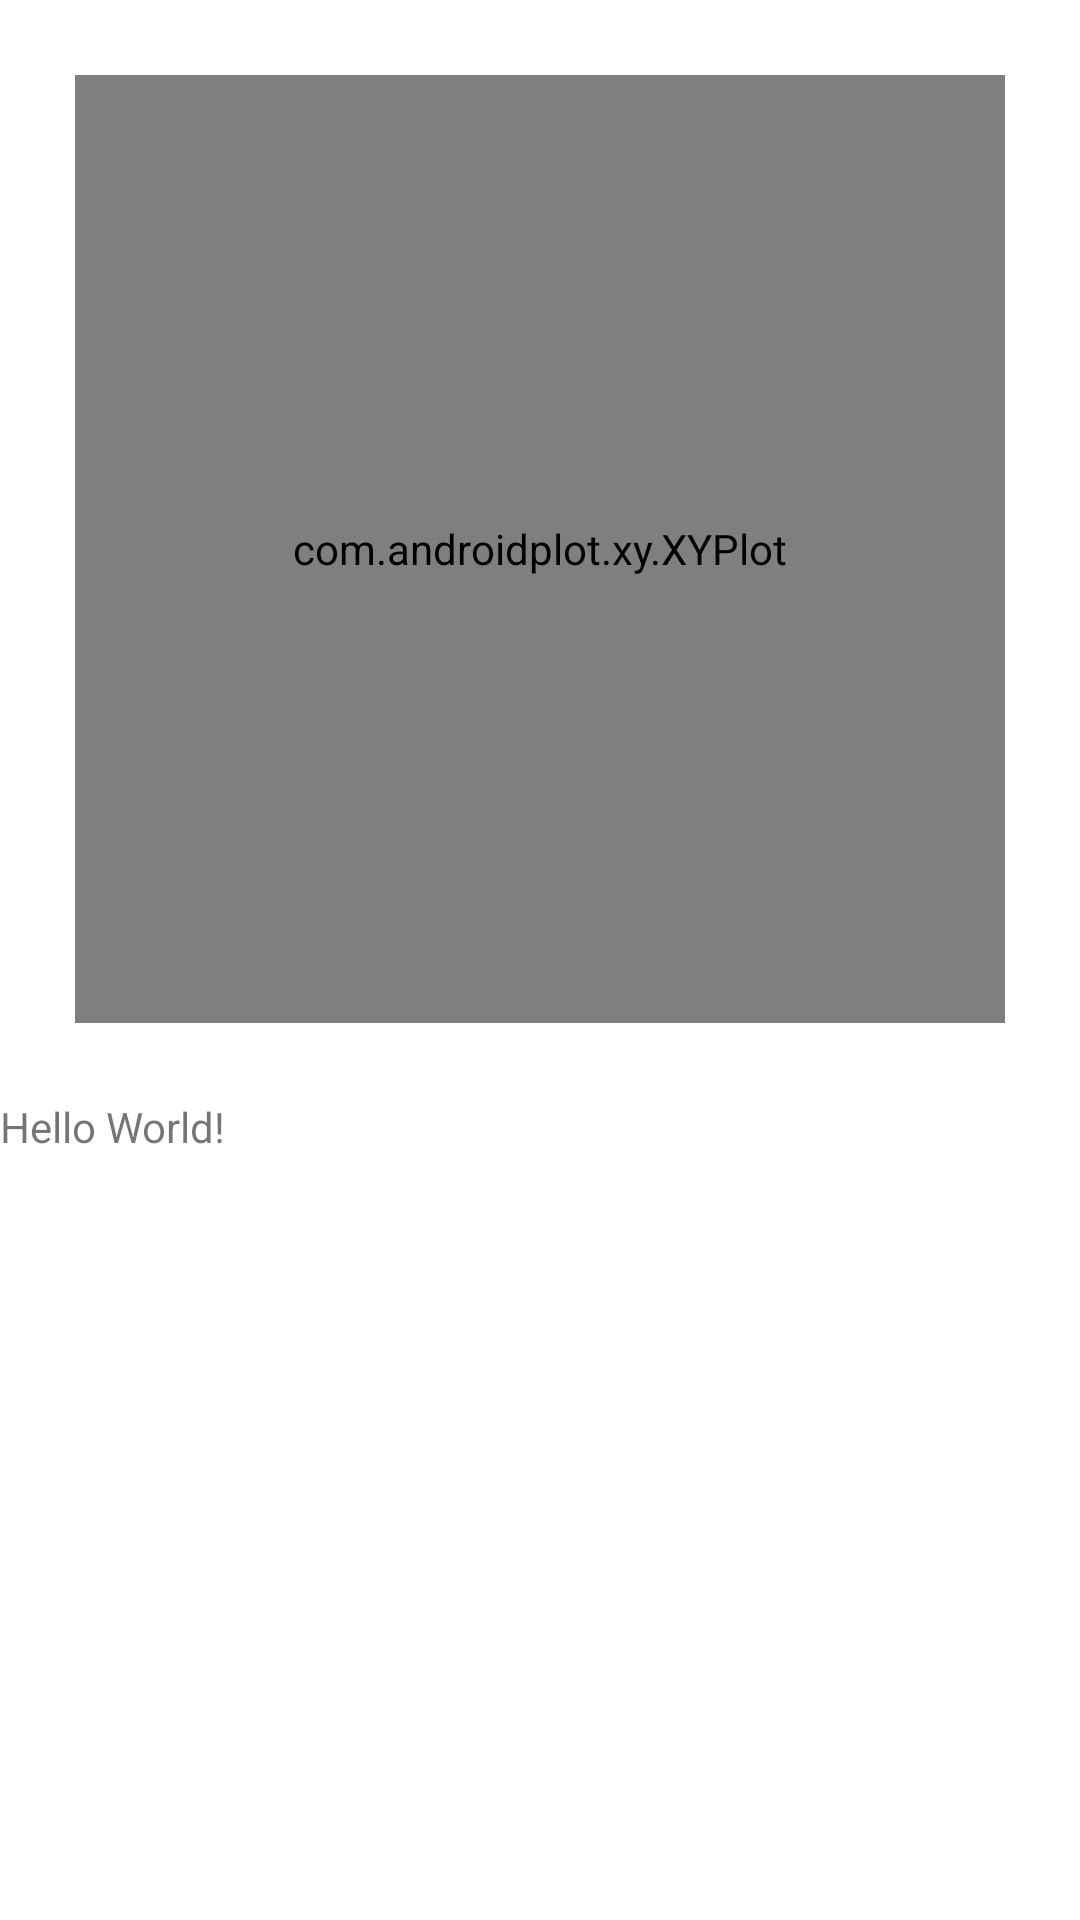

Layout XML and referenced resources for this Android screen:
<!-- AndroidManifest.xml: application theme Theme.FinnesRetrofitMVVM -->
<!-- res/layout/fragment_weight.xml -->
<?xml version="1.0" encoding="utf-8"?>
<FrameLayout xmlns:android="http://schemas.android.com/apk/res/android"
    xmlns:tools="http://schemas.android.com/tools"
    xmlns:app="http://schemas.android.com/apk/res-auto"
    android:layout_width="match_parent"
    android:layout_height="match_parent"
    tools:context=".presentation.fragments.ui.part2.WeightFragment">

    <LinearLayout
        android:id="@+id/linlay"
        android:layout_width="match_parent"
        android:layout_height="match_parent"
        android:orientation="vertical"
        app:layout_constraintTop_toTopOf="parent"
        app:layout_constraintBottom_toBottomOf="parent"
        app:layout_constraintStart_toStartOf="parent"
        app:layout_constraintEnd_toEndOf="parent"
        >

        <com.androidplot.xy.XYPlot
            style="@style/APDefacto.Dark"
            app:title="Simple XY Plot"
            app:rangeTitle = "range"
            app:domainTitle = "domain"
            android:id="@+id/plot"
            android:layout_width="match_parent"
            android:layout_height="316dp"
            android:padding="16dp"
            android:layout_margin="25dp">

        </com.androidplot.xy.XYPlot>
        <TextView
            android:id="@+id/text_txt"
            android:layout_width="wrap_content"
            android:layout_height="wrap_content"
            android:text="Hello World!"
            app:layout_constraintBottom_toBottomOf="parent"
            app:layout_constraintEnd_toEndOf="parent"
            app:layout_constraintStart_toStartOf="parent"
            app:layout_constraintTop_toBottomOf="@id/plot" />

    </LinearLayout>

</FrameLayout>
<!-- resources referenced by this layout -->
<resources>
  <style name="Theme.FinnesRetrofitMVVM" parent="Theme.MaterialComponents.DayNight.NoActionBar">
          
          <item name="colorPrimary">@color/purple_500</item>
          <item name="colorPrimaryVariant">@color/purple_700</item>
          <item name="colorOnPrimary">@color/white</item>
          
          <item name="colorSecondary">@color/teal_200</item>
          <item name="colorSecondaryVariant">@color/teal_700</item>
          <item name="colorOnSecondary">@color/black</item>
          
          <item name="android:statusBarColor" tools:targetApi="l">?attr/colorPrimaryVariant</item>
          
      </style>
  <color name="purple_500">#FF6200EE</color>
  <color name="purple_700">#FF3700B3</color>
  <color name="white">#FFFFFFFF</color>
  <color name="teal_200">#FF03DAC5</color>
  <color name="teal_700">#FF018786</color>
  <color name="black">#FF000000</color>
</resources>
